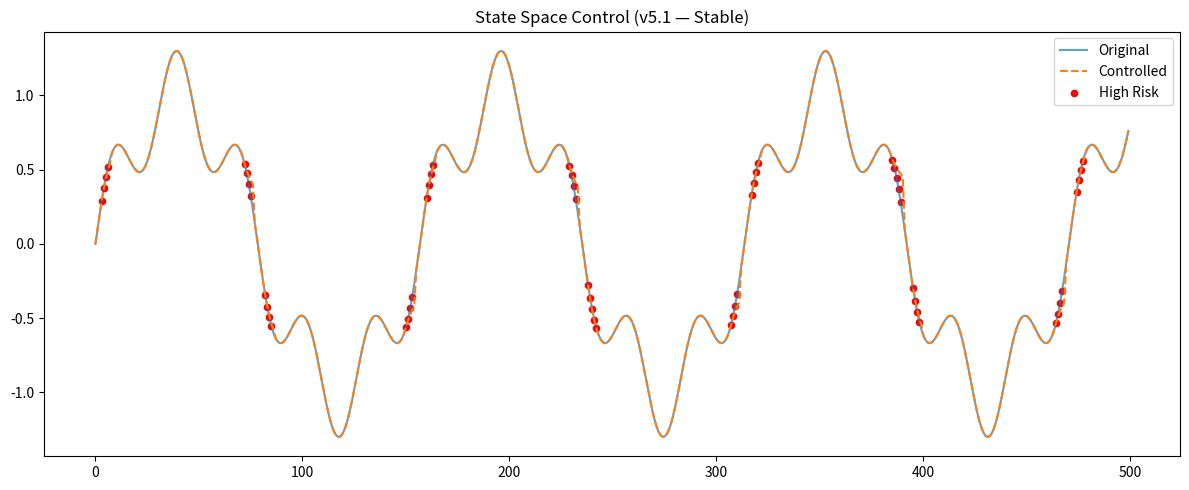

Recreate this plot in Python.
# ============================================================
# 🧭 NEXAH — State Space Control (v5.1 STABLE)
# ============================================================
#
# Goal:
# Stabilize field-based control in (x, v) space
# without numerical explosion.
#
# Key Fix:
# → bounded control
# → blending instead of overriding dynamics
# → gradient normalization
#
# ============================================================

import numpy as np


# ------------------------------------------------------------
# SIGNAL
# ------------------------------------------------------------

def generate_signal(n=500):
    t = np.linspace(0, 20, n)
    x = np.sin(t) + 0.3 * np.sin(5 * t)
    return x


# ------------------------------------------------------------
# STATE SPACE
# ------------------------------------------------------------

def build_state_space(x):
    v = np.gradient(x)
    return np.stack([x, v], axis=1)


# ------------------------------------------------------------
# FIELD (density + gradient)
# ------------------------------------------------------------

def compute_density_field(states, bins=40):
    x = states[:, 0]
    v = states[:, 1]

    H, xedges, yedges = np.histogram2d(x, v, bins=bins)
    H = H.T  # orientation

    # smooth a bit (optional but helps)
    H = H + 1e-6

    grad_y, grad_x = np.gradient(H)

    return H, grad_x, grad_y, xedges, yedges


# ------------------------------------------------------------
# CONTROL (STABLE VERSION)
# ------------------------------------------------------------

def run_state_space_control(
    strength=0.15,
    threshold=0.8,
    bins=40
):
    x = generate_signal()
    states = build_state_space(x)

    # --- FIELD ---
    H, grad_x, grad_y, xedges, yedges = compute_density_field(states, bins)

    # --- simple risk ---
    flow = np.abs(np.gradient(x))
    accel = np.abs(np.gradient(flow))
    risk = flow * accel
    risk = (risk - np.min(risk)) / (np.max(risk) + 1e-8)

    x_controlled = x.copy()

    for t in range(2, len(x) - 1):
        if risk[t] < threshold:
            continue

        px, pv = states[t]

        ix = np.searchsorted(xedges, px) - 1
        iy = np.searchsorted(yedges, pv) - 1

        if not (0 <= ix < bins and 0 <= iy < bins):
            continue

        # --- local gradient ---
        gx = grad_x[ix, iy]
        gy = grad_y[ix, iy]

        grad_vec = np.array([gx, gy])

        # --- current movement ---
        dx = x_controlled[t] - x_controlled[t - 1]

        # -------------------------
        # 🔥 STABILITY FIXES
        # -------------------------

        # 1. limit raw movement
        dx = np.clip(dx, -1.0, 1.0)

        # 2. normalize gradient
        grad_norm = np.linalg.norm(grad_vec) + 1e-8
        grad_unit = grad_vec / grad_norm

        # 3. compute bounded correction
        correction = strength * dx * grad_unit[0]

        correction = np.clip(correction, -0.1, 0.1)

        # 4. blend instead of override
        new_dx = (1 - strength) * dx - correction

        # --- integrate ---
        x_controlled[t + 1] = x_controlled[t] + new_dx

    return x, x_controlled, risk


# ------------------------------------------------------------
# DEMO PLOT
# ------------------------------------------------------------

def plot_state_space_control():
    import matplotlib.pyplot as plt

    x, x_ctrl, risk = run_state_space_control()

    plt.figure(figsize=(12, 5))

    plt.plot(x, label="Original", alpha=0.7)
    plt.plot(x_ctrl, label="Controlled", linestyle="--")

    # high-risk points
    threshold = 0.8
    peaks = np.where(risk > threshold)[0]

    plt.scatter(peaks, x[peaks], color="red", s=20, label="High Risk")

    plt.title("State Space Control (v5.1 — Stable)")
    plt.legend()
    plt.tight_layout()
    plt.show()


if __name__ == "__main__":
    plot_state_space_control()

# ------------------------------------------------------------
# PUBLIC API (fixed)
# ------------------------------------------------------------

def apply_state_space_control(x=None, risk=None, **kwargs):
    """
    External API for demos.

    Supports:
    - direct input (x, risk)
    - or internal generation via kwargs

    Returns:
        x_controlled
    """

    # fallback: full pipeline
    if x is None:
        x, x_ctrl, risk = run_state_space_control(**kwargs)
        return x_ctrl

    # otherwise: apply control only
    X = x.reshape(-1, 1)
    states = build_state_space(x)

    H, grad_x, grad_y, xedges, yedges = compute_density_field(states)

    x_controlled = x.copy()

    for t in range(2, len(x) - 1):
        if risk[t] < kwargs.get("threshold", 0.8):
            continue

        px, pv = states[t]

        ix = np.searchsorted(xedges, px) - 1
        iy = np.searchsorted(yedges, pv) - 1

        if not (0 <= ix < grad_x.shape[0] and 0 <= iy < grad_x.shape[1]):
            continue

        gx = grad_x[ix, iy]
        gy = grad_y[ix, iy]

        grad_vec = np.array([gx, gy])

        dx = x_controlled[t] - x_controlled[t - 1]
        dx = np.clip(dx, -1.0, 1.0)

        grad_norm = np.linalg.norm(grad_vec) + 1e-8
        grad_unit = grad_vec / grad_norm

        strength = kwargs.get("strength", 0.15)

        correction = strength * dx * grad_unit[0]
        correction = np.clip(correction, -0.1, 0.1)

        new_dx = (1 - strength) * dx - correction

        x_controlled[t + 1] = x_controlled[t] + new_dx

    return x_controlled
